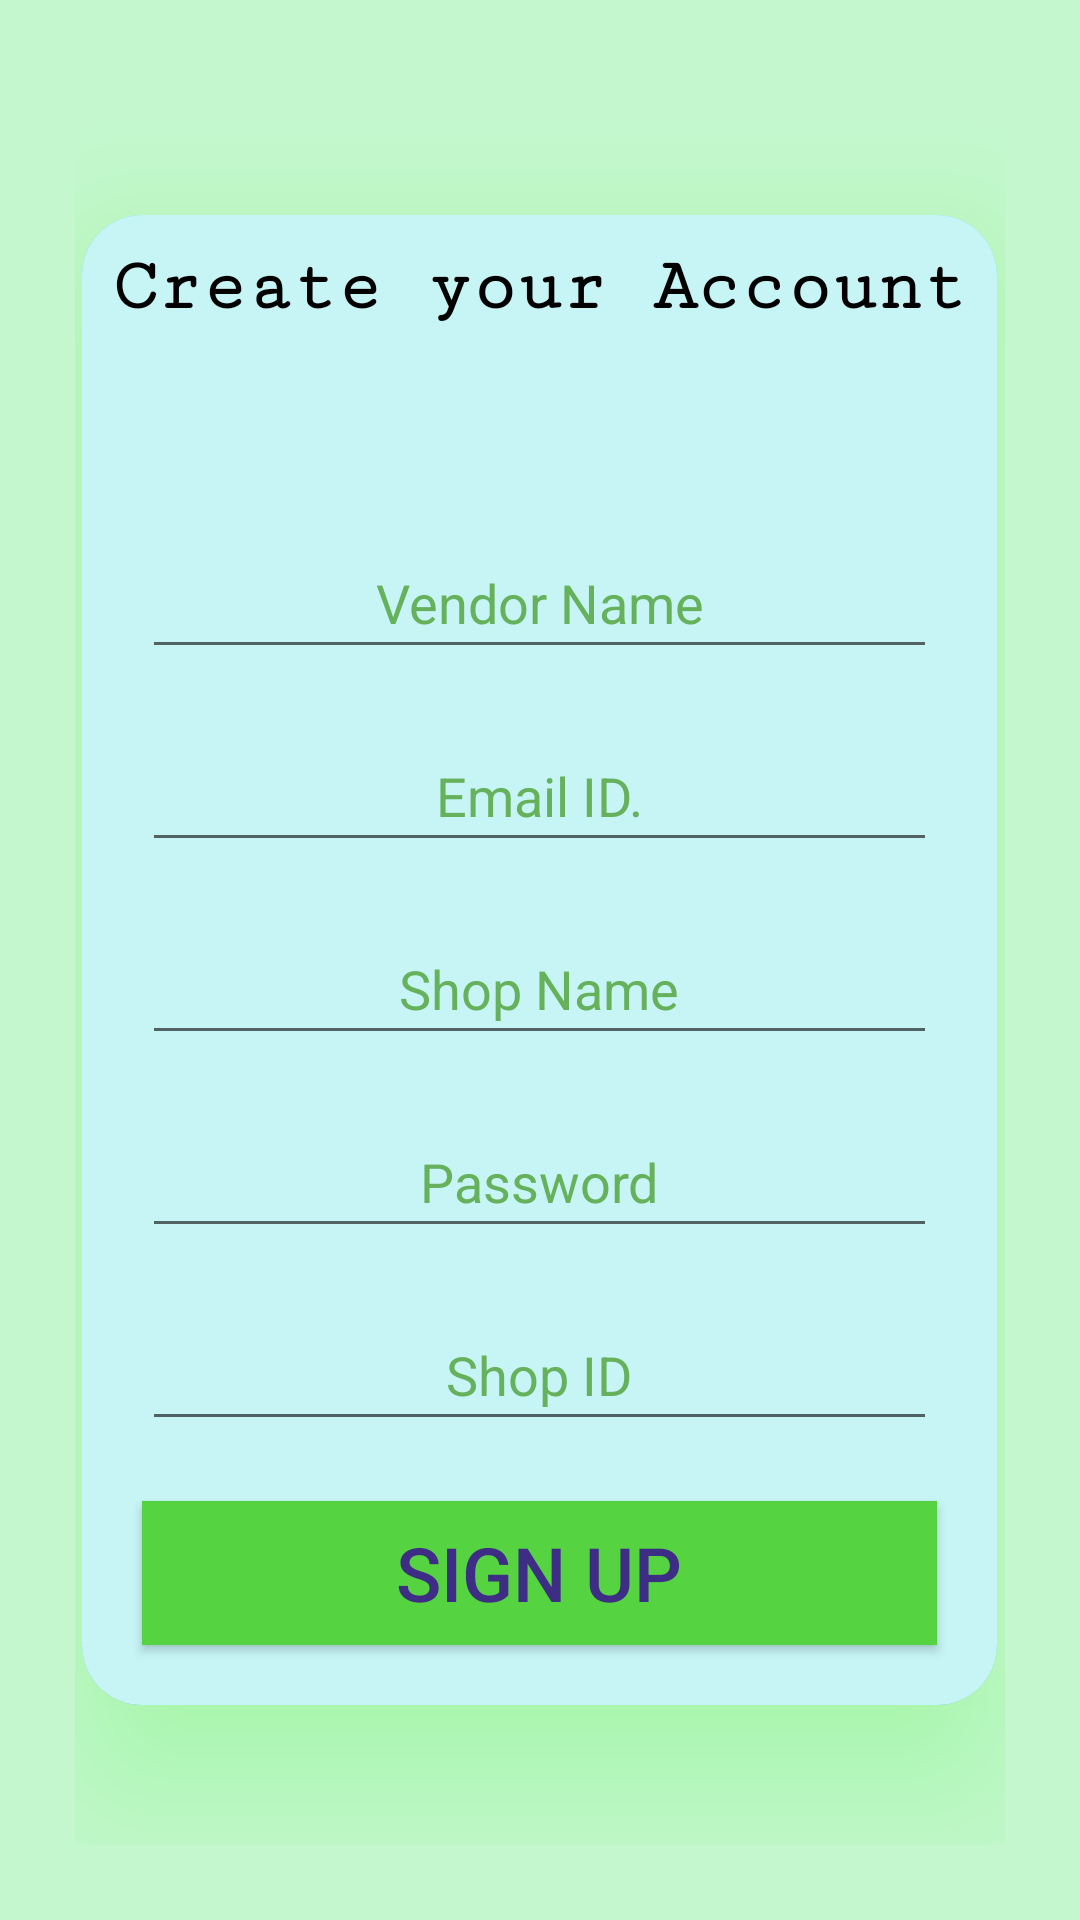

Here is an Android app screen rendered from its layout file. Give the layout XML and the strings, colors and styles it references.
<!-- AndroidManifest.xml: application theme AppTheme.NoActionBar -->
<!-- res/layout/activity_sign_up.xml -->
<?xml version="1.0" encoding="utf-8"?>
<LinearLayout xmlns:android="http://schemas.android.com/apk/res/android"
    xmlns:app="http://schemas.android.com/apk/res-auto"
    xmlns:tools="http://schemas.android.com/tools"
    android:layout_width="match_parent"
    android:layout_height="match_parent"
    android:orientation="vertical"
    android:gravity="center"
    android:padding="25dp"
    android:background="#C7B6F6C3"
    tools:context=".SignUp">


    <androidx.cardview.widget.CardView
        android:layout_width="wrap_content"
        android:layout_height="wrap_content"
        app:cardBackgroundColor="#2AEBF4"
        android:elevation="20dp"
        app:cardElevation="30dp"
        app:cardCornerRadius="20dp"
        android:padding="5dp"
        android:outlineAmbientShadowColor="#E3C71A"
        android:outlineSpotShadowColor="#22F314"

        >
        <LinearLayout
            android:layout_width="wrap_content"
            android:layout_height="wrap_content"
            android:gravity="center"
            android:elevation="20dp"

            android:orientation="vertical"
            android:background="#C7F5F6"
            android:padding="10dp">

            <TextView
                android:layout_width="match_parent"
                android:layout_height="wrap_content"
                android:fontFamily="serif-monospace"
                android:gravity="center"
                android:text="Create your Account"
                android:textColor="#000000"
                android:textSize="25sp"
                android:textStyle="bold"/>
            <TextView
                android:layout_width="match_parent"
                android:layout_height="wrap_content"
                android:gravity="center"
                android:padding="10dp"
                android:id="@+id/vendor_email_retriev"
                android:layout_margin="10dp"
                android:text=""
                android:textColor="#D510EF"/>

            <EditText
                android:layout_width="match_parent"
                android:layout_height="wrap_content"
                android:id="@+id/vendor_name"
                android:gravity="center"
                android:hint="Vendor Name"
                android:textColorHint="#66B15B"
                android:padding="10dp"
                android:layout_margin="10dp"
                android:textColor="#D510EF" />

            <EditText
                android:layout_width="match_parent"
                android:layout_height="wrap_content"
                android:id="@+id/vendor_phone_number"
                android:layout_margin="10dp"
                android:gravity="center"
                android:hint="Email ID."
                android:textColorHint="#66B15B"
                android:padding="10dp"
                android:textColor="#D510EF"

                />

            <EditText
                android:layout_width="match_parent"
                android:layout_height="wrap_content"
                android:id="@+id/vendor_shop_name"
                android:layout_margin="10dp"
                android:gravity="center"
                android:hint="Shop Name"
                android:textColorHint="#66B15B"
                android:padding="10dp"
                android:textColor="#D510EF" />

            <EditText
                android:layout_width="match_parent"
                android:layout_height="wrap_content"
                android:id="@+id/vendor_password"
                android:layout_margin="10dp"
                android:gravity="center"
                android:hint="Password"
                android:textColorHint="#66B15B"
                android:padding="10dp"
                android:textColor="#D510EF" />
            <EditText
                android:layout_width="match_parent"
                android:layout_height="wrap_content"
                android:id="@+id/shop_id"
                android:layout_margin="10dp"
                android:gravity="center"
                android:hint="Shop ID"
                android:textColorHint="#66B15B"
                android:padding="10dp"
                android:textColor="#D510EF" />

            <Button
                android:id="@+id/btn_sign_up"
                android:layout_width="match_parent"
                android:layout_height="wrap_content"
                android:layout_gravity="center"
                android:layout_margin="10dp"
                android:text="Sign up"
                android:textColor="#3D2D85"
                android:textSize="25sp"
                android:background="#55D341"/>


        </LinearLayout>
    </androidx.cardview.widget.CardView>


</LinearLayout>
<!-- resources referenced by this layout -->
<resources>
  <style name="AppTheme.NoActionBar" parent="Theme.AppCompat.Light.DarkActionBar">
          <item name="windowActionBar">false</item>
          <item name="windowNoTitle">true</item>
          <item name="android:windowFullscreen">true</item>
      </style>
</resources>
